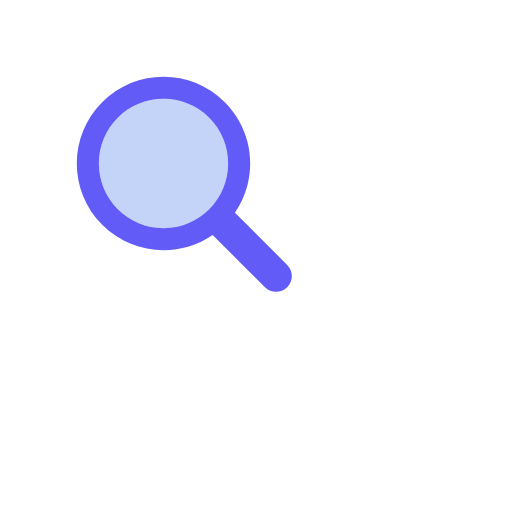
t = 0.00 s
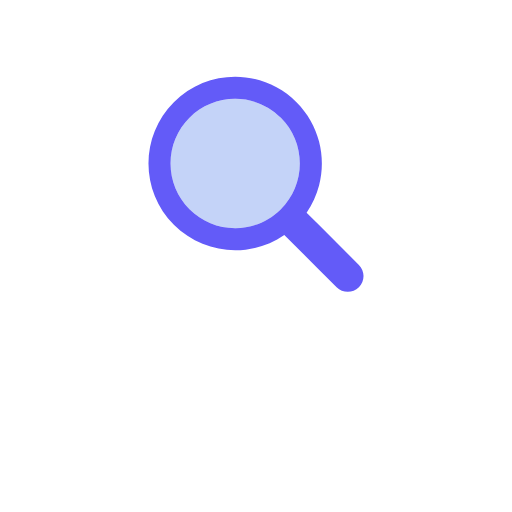
t = 0.17 s
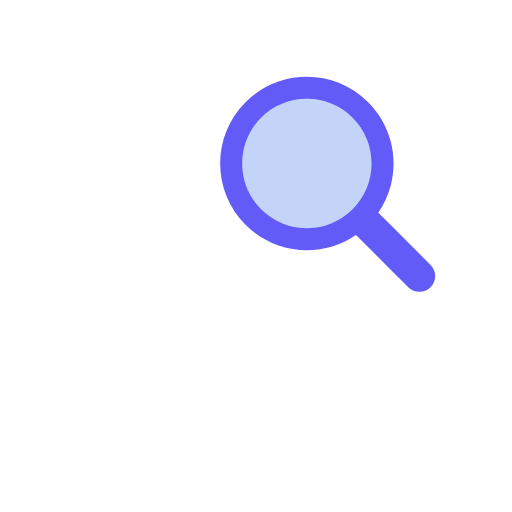
t = 0.33 s
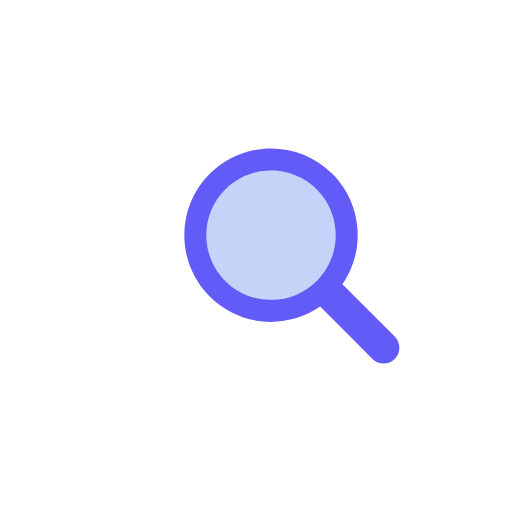
t = 0.50 s
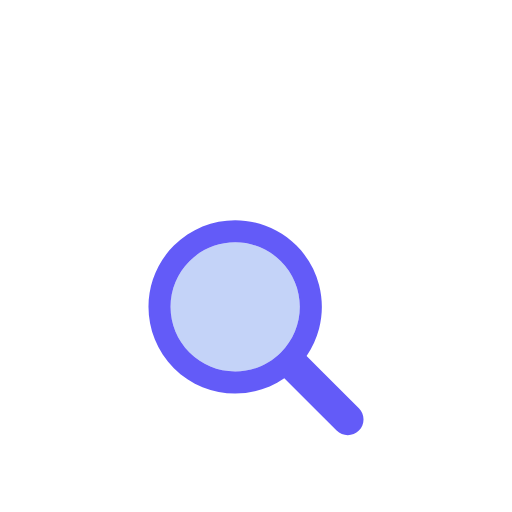
t = 0.66 s
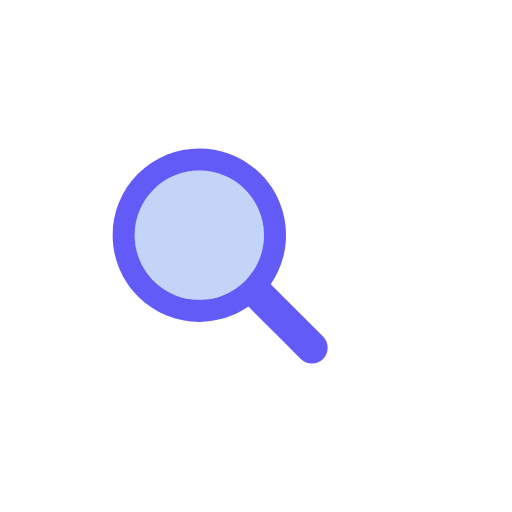
t = 0.83 s

The animated SVG that drew these frames (rendered in a browser with its animation timeline set to each time). Animation: 1 SMIL element (animateTransform=1); one cycle of 1.00 s, repeats indefinitely.

<?xml version="1.0" encoding="utf-8"?>
<svg xmlns="http://www.w3.org/2000/svg" xmlns:xlink="http://www.w3.org/1999/xlink" style="margin: auto; background: none; display: block; shape-rendering: auto;" width="200px" height="200px" viewBox="0 0 100 100" preserveAspectRatio="xMidYMid">
<g transform="translate(50 50)">
  <g transform="scale(0.7)">
    <g transform="translate(-50 -50)">
      <g>
        <animateTransform attributeName="transform" type="translate" repeatCount="indefinite" dur="1s" values="-20 -20;20 -20;0 20;-20 -20" keyTimes="0;0.33;0.66;1"></animateTransform>
        <path fill="#c4d3f8" d="M44.19 26.158c-4.817 0-9.345 1.876-12.751 5.282c-3.406 3.406-5.282 7.934-5.282 12.751 c0 4.817 1.876 9.345 5.282 12.751c3.406 3.406 7.934 5.282 12.751 5.282s9.345-1.876 12.751-5.282 c3.406-3.406 5.282-7.934 5.282-12.751c0-4.817-1.876-9.345-5.282-12.751C53.536 28.033 49.007 26.158 44.19 26.158z"></path>
        <path fill="#635bf8" d="M78.712 72.492L67.593 61.373l-3.475-3.475c1.621-2.352 2.779-4.926 3.475-7.596c1.044-4.008 1.044-8.23 0-12.238 c-1.048-4.022-3.146-7.827-6.297-10.979C56.572 22.362 50.381 20 44.19 20C38 20 31.809 22.362 27.085 27.085 c-9.447 9.447-9.447 24.763 0 34.21C31.809 66.019 38 68.381 44.19 68.381c4.798 0 9.593-1.425 13.708-4.262l9.695 9.695 l4.899 4.899C73.351 79.571 74.476 80 75.602 80s2.251-0.429 3.11-1.288C80.429 76.994 80.429 74.209 78.712 72.492z M56.942 56.942 c-3.406 3.406-7.934 5.282-12.751 5.282s-9.345-1.876-12.751-5.282c-3.406-3.406-5.282-7.934-5.282-12.751 c0-4.817 1.876-9.345 5.282-12.751c3.406-3.406 7.934-5.282 12.751-5.282c4.817 0 9.345 1.876 12.751 5.282 c3.406 3.406 5.282 7.934 5.282 12.751C62.223 49.007 60.347 53.536 56.942 56.942z"></path>
      </g>
    </g>
  </g>
</g>
<!-- [ldio] generated by https://loading.io/ --></svg>
